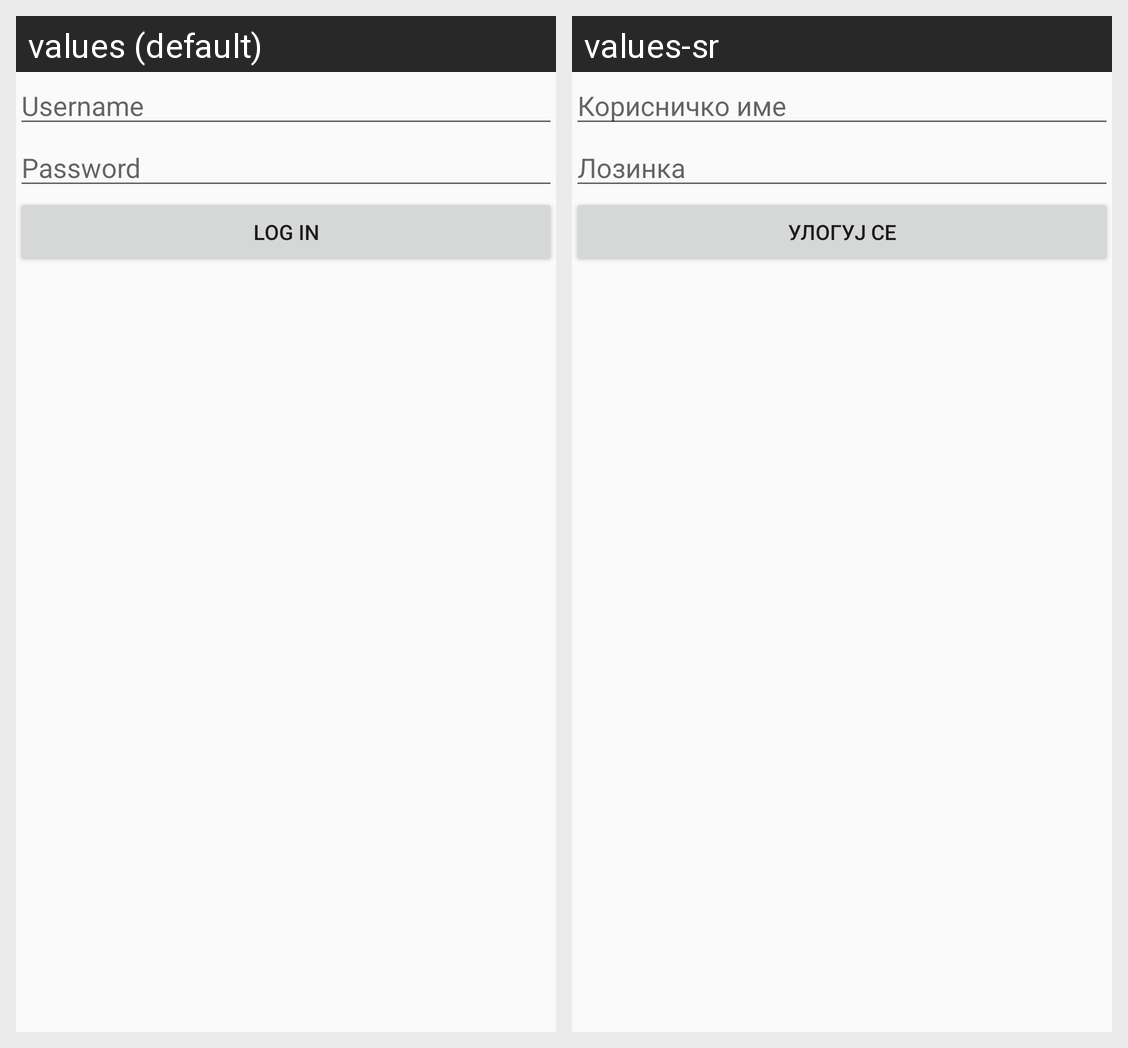

Here is an Android app screen in its default locale and in the app's own translations. Write out the translated-string differences for the strings that appear on this screen.
Android screen res/layout/main.xml rendered under 2 locales, left to right: values (default), values-sr. Device: Nexus 5 (rendered at 1080×1920; each locale shown at half size, 540×960, under a caption strip naming it); theme AppTheme.
Strings drawn on this screen, with the default value and each locale's value (text and hints the layout hard-codes, and strings that could not be matched under every locale, appear in the picture but are not listed):

username
  values: Username
  values-sr: Корисничко име

password
  values: Password
  values-sr: Лозинка

login
  values: Log in
  values-sr: Улогуј се
